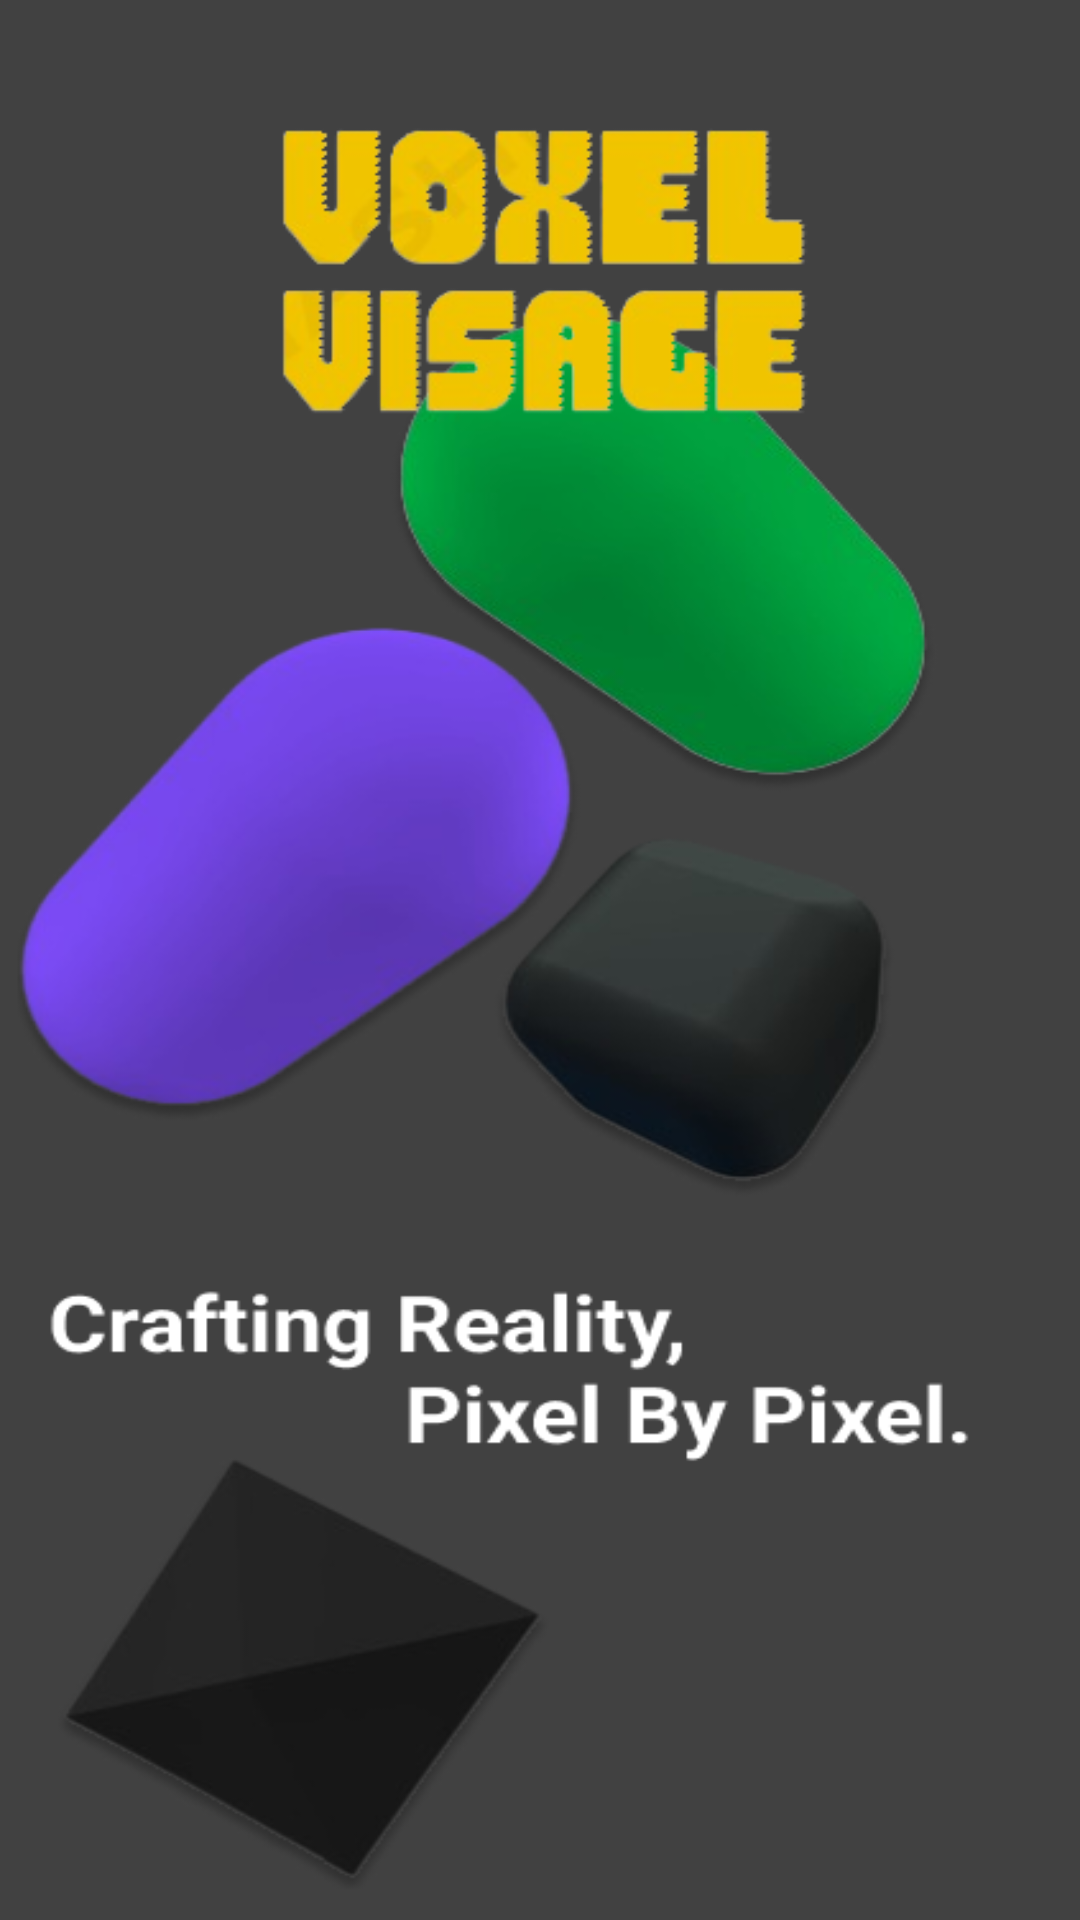

Reconstruct the res/layout file that produces this screen, plus the resources it refers to.
<!-- AndroidManifest.xml: application theme AppTheme -->
<!-- res/layout/splash_screen.xml -->
<FrameLayout
    xmlns:android="http://schemas.android.com/apk/res/android"
    xmlns:tools="http://schemas.android.com/tools"
    android:layout_width="match_parent"
    android:layout_height="match_parent">

    <ImageView
        android:id="@+id/splashImage"
        android:background="@android:color/black"
        android:layout_width="match_parent"
        android:layout_height="match_parent"
        android:src="@drawable/splashscreen"
        android:scaleType="fitXY"
        android:contentDescription="splashScreen"
        tools:ignore="HardcodedText" />

</FrameLayout>
<!-- resources referenced by this layout -->
<resources>
  <!-- drawable splashscreen: png bitmap (drawable, 116812 bytes) -->
  <style name="AppTheme" parent="Theme.Material3.Dark">
          
          <item name="colorPrimary">@color/colorPrimary</item>
          <item name="colorPrimaryDark">@color/colorPrimaryDark</item>
          <item name="colorAccent">@color/colorAccent</item>
  
          <item name="android:windowTranslucentNavigation">true</item>
  
          <item name="toolbarStyle">@style/ToolbarStyle</item>
          <item name="popupMenuStyle">@style/PopupMenuStyle</item>
          <item name="actionOverflowButtonStyle">@style/OverflowIconStyle</item>
      </style>
  <color name="colorPrimary">#C3AA14</color>
  <color name="colorPrimaryDark">#C3AA14</color>
  <color name="colorAccent">#FF4081</color>
  <style name="ToolbarStyle" parent="Widget.Material3.Toolbar">
          <item name="android:background">@color/colorPrimary</item>
      </style>
  <style name="PopupMenuStyle" parent="Widget.Material3.PopupMenu">
          <item name="overlapAnchor">true</item>
      </style>
  <style name="OverflowIconStyle" parent="Widget.AppCompat.ActionButton.Overflow">
          <item name="android:tint">#FFFFFF</item>
      </style>
</resources>
